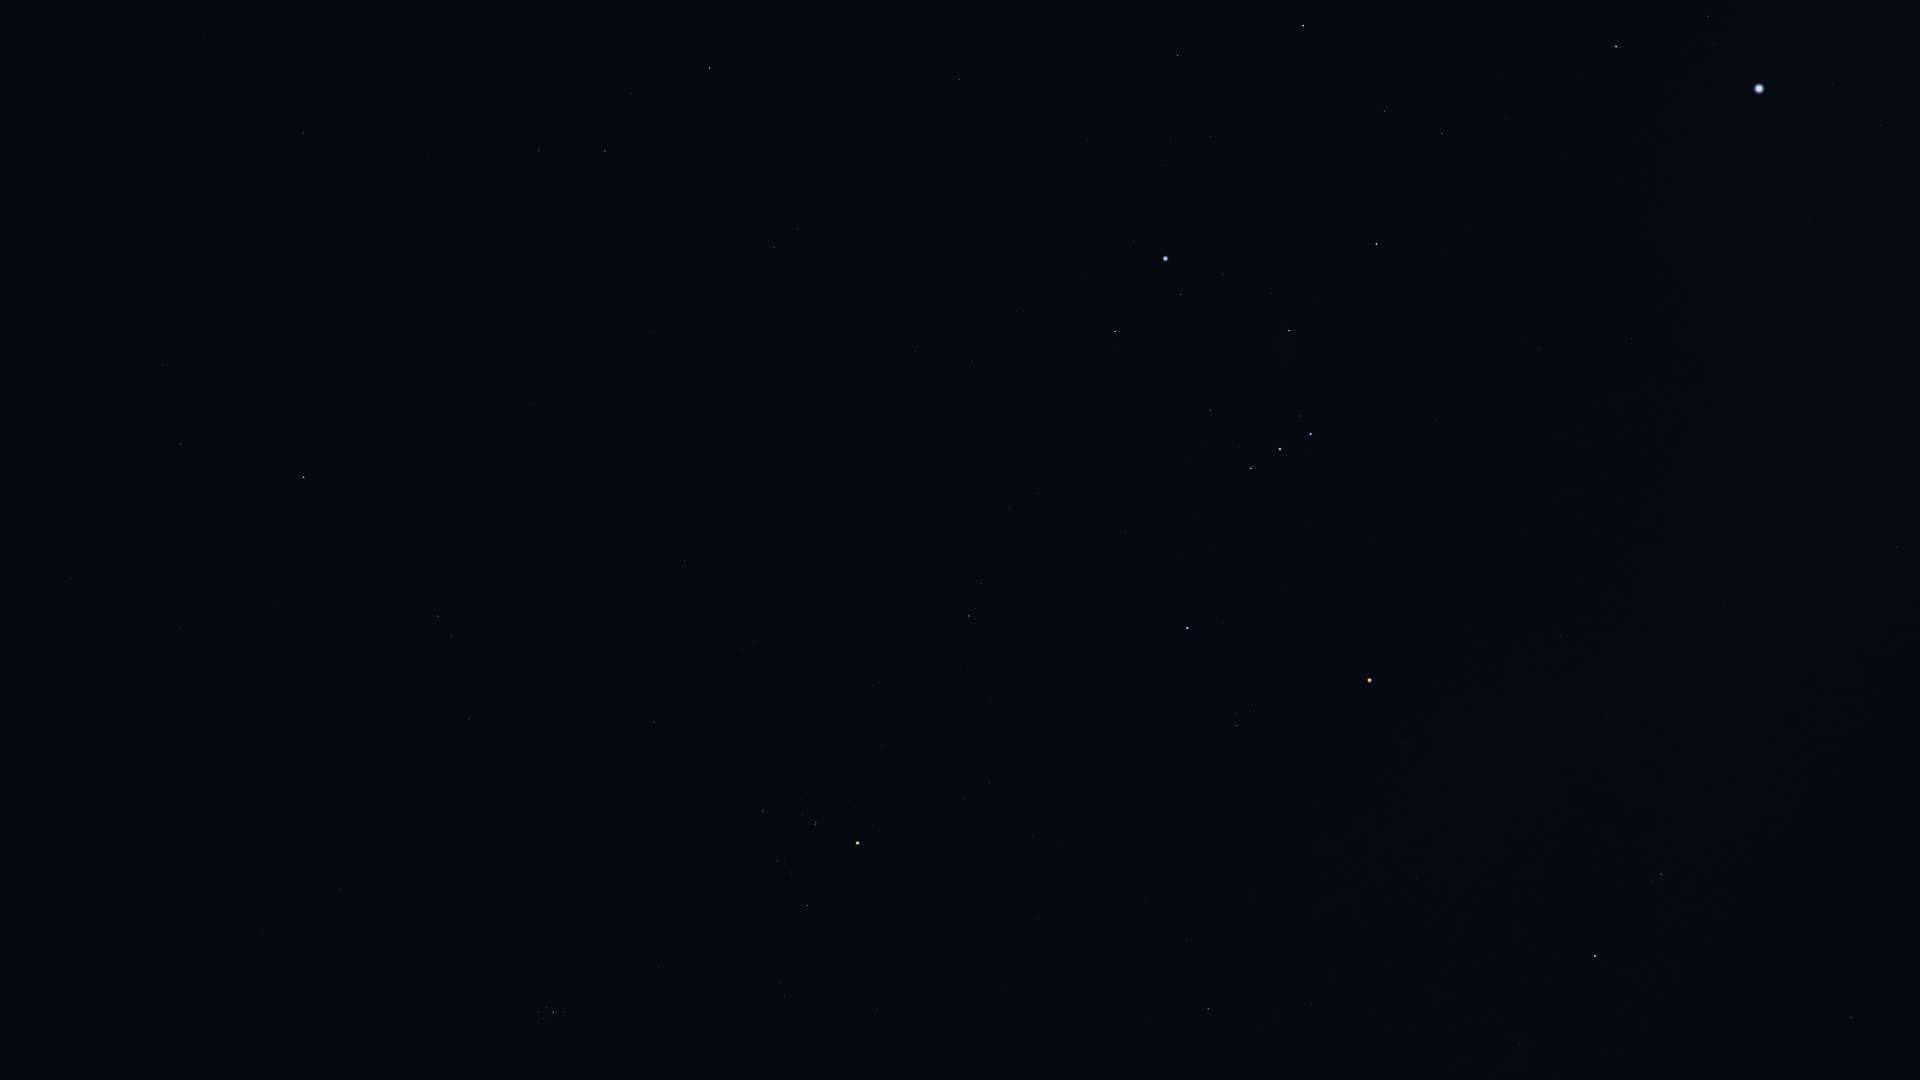

Source data for this figure (header and first rows):
Star_ID, Name, X, Y
10826, Mira, 35, 261
12093, HIP 12093, 126, 504
12706, Kaffaljidhma, 181, 444
13701, Azha, 303, 133
14135, Menkar, 303, 477
14838, Botein, 340, 889
15197, Zibal, 428, 152
15900, HIP 15900, 438, 616
16537, Ran, 539, 150
17378, Rana, 605, 151
17489, Celaeno, 537, 1016
17499, Electra, 538, 1012
17531, Taygeta, 539, 1021
17573, Maia, 543, 1018
17579, Asterope, 543, 1023
17608, Merope, 547, 1008
17702, Alcyone, 553, 1012
17851, Pleione, 563, 1013
18543, Zaurak, 710, 68
18724, HIP 18724, 654, 722
19587, Beid, 774, 247
19849, Keid, 797, 229
20205, Prima Hyadum, 763, 811
20455, Secunda Hyadum, 777, 861
20648, HIP 20648, 791, 872
20889, Ain, 807, 905
20894, Chamukuy, 816, 822
21109, Hoggar, 862, 544
21421, Aldebaran, 857, 843
21444, HIP 21444, 915, 352
21594, Sceptrum, 959, 79
21881, HIP 21881, 877, 1009
22109, HIP 22109, 972, 361
22449, Tabit, 969, 616
22701, HIP 22701, 1024, 312
22730, HIP 22730, 1003, 509
23875, Cursa, 1115, 331
24244, HIP 24244, 1162, 165
24305, HIP 24305, 1177, 55
24327, HIP 24327, 1170, 138
24436, Rigel, 1165, 259
24845, HIP 24845, 1210, 137
24873, HIP 24873, 1210, 159
25336, Bellatrix, 1187, 628
25930, Mintaka, 1251, 468
25985, Arneb, 1303, 26
26207, Meissa, 1236, 725
26241, Hatysa, 1289, 331
26311, Alnilam, 1280, 449
26451, Tianguan, 1208, 1009
26727, Alnitak, 1310, 434
27288, HIP 27288, 1384, 111
27366, Saiph, 1376, 244
27913, HIP 27913, 1311, 1004
27989, Betelgeuse, 1369, 680
28103, HIP 28103, 1442, 134
28614, HIP 28614, 1406, 743
28716, HIP 28716, 1369, 1011
28910, HIP 28910, 1505, 119
29038, HIP 29038, 1416, 878
... 22 more rows
